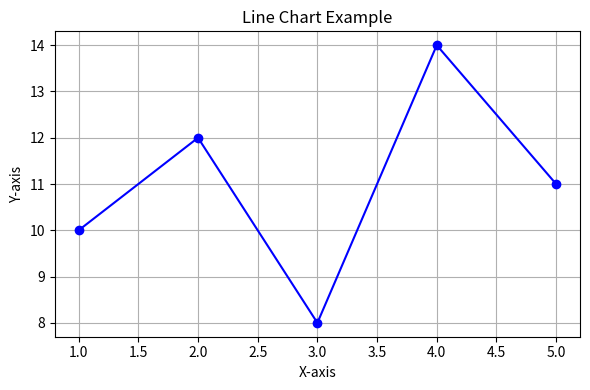
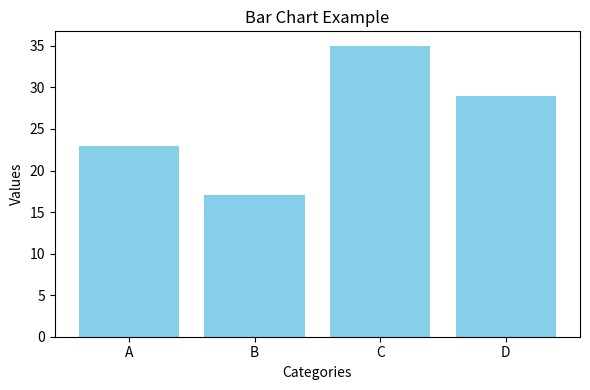
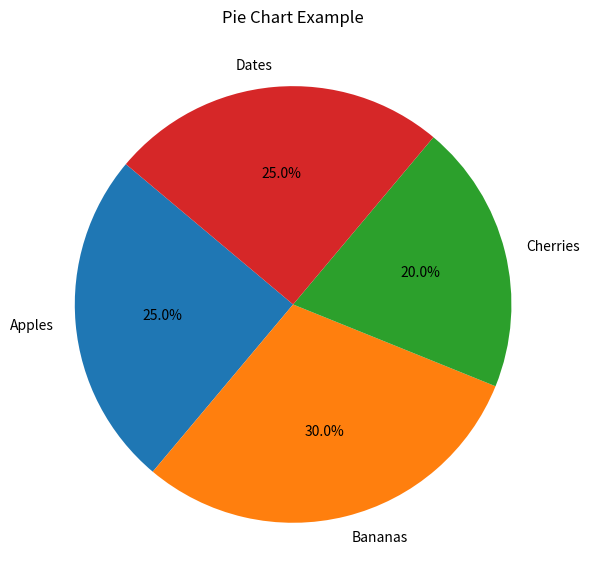
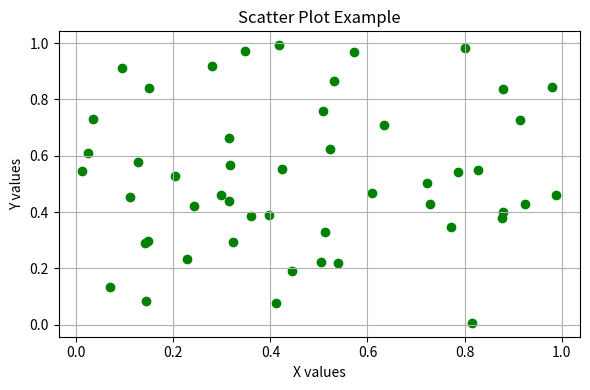
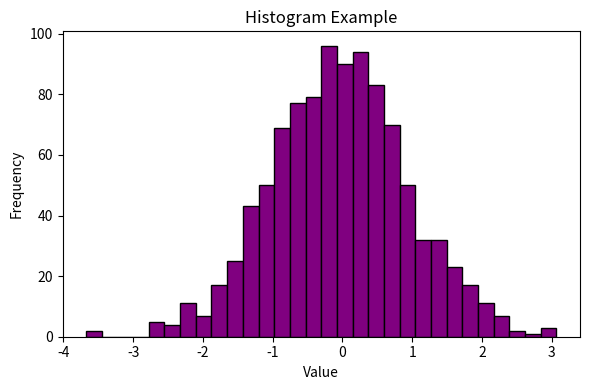

These figures' Python source, in order:
import matplotlib.pyplot as plt
import numpy as np

# 1. Line Chart
x = [1, 2, 3, 4, 5]
y = [10, 12, 8, 14, 11]

plt.figure(figsize=(6, 4))
plt.plot(x, y, marker='o', linestyle='-', color='b')
plt.title("Line Chart Example")
plt.xlabel("X-axis")
plt.ylabel("Y-axis")
plt.grid(True)
plt.tight_layout()
plt.show()

# 2. Bar Chart
categories = ['A', 'B', 'C', 'D']
values = [23, 17, 35, 29]

plt.figure(figsize=(6, 4))
plt.bar(categories, values, color='skyblue')
plt.title("Bar Chart Example")
plt.xlabel("Categories")
plt.ylabel("Values")
plt.tight_layout()
plt.show()

# 3. Pie Chart
labels = ['Apples', 'Bananas', 'Cherries', 'Dates']
sizes = [25, 30, 20, 25]

plt.figure(figsize=(6, 6))
plt.pie(sizes, labels=labels, autopct='%1.1f%%', startangle=140)
plt.title("Pie Chart Example")
plt.axis('equal')
plt.tight_layout()
plt.show()

# 4. Scatter Plot
x = np.random.rand(50)
y = np.random.rand(50)

plt.figure(figsize=(6, 4))
plt.scatter(x, y, color='green')
plt.title("Scatter Plot Example")
plt.xlabel("X values")
plt.ylabel("Y values")
plt.grid(True)
plt.tight_layout()
plt.show()

# 5. Histogram
data = np.random.randn(1000)

plt.figure(figsize=(6, 4))
plt.hist(data, bins=30, color='purple', edgecolor='black')
plt.title("Histogram Example")
plt.xlabel("Value")
plt.ylabel("Frequency")
plt.tight_layout()
plt.show()
